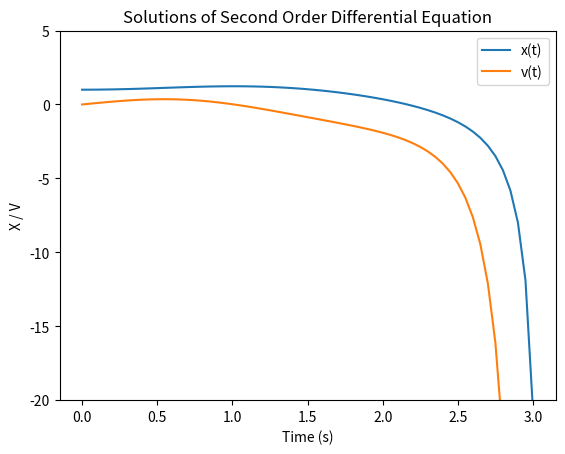

This figure's Python source:
"""
Numerical Software Lab - Project 4

@author: Getuar Rexhepi

email: grexhepi@constructor.university

17 April, 2023
"""

import numpy as np
import matplotlib.pyplot as plt
from scipy.integrate import odeint
import scipy.integrate


#a)
#Function that solves the second order differential equation
#arguments a,b,c,omega, initial values with default values
#a vector of time t, and default values for y axis

def ODE2(a,b,c,omega,t, x0=1, v0=0, startXV=-10, endXV =10):
    def f(y, t, params):
        #The second order ODE was split in two First order ODE's
        x,v = y 
        a, b, c, omega = params 
        derivs = [v, c*np.cos(omega*t) + a*(1-x)*v - b*x**2]
        return derivs
    #initial condition vector
    y0 = [x0, v0]
    #parameters vector
    params = [a, b, c, omega]
    #unpacking the values for the starting 
    #and ending time
    tStart = t[0]
    tStop = t[-1]    
    #using odeint to solve the differential equation
    psoln = odeint(f, y0, t, args=(params,))
    #plotting both solutions on the same graph
    plt.plot(t, psoln[:,0], label='x(t)')
    plt.plot(t, psoln[:,1], label='v(t)')
    #labeling the axis
    plt.xlabel('Time (s)')
    plt.ylabel('X / V')
    #limiting the y axis so the solutions can be better seen
    plt.ylim(startXV, endXV)
    #showing the legen of the graph
    plt.legend()
    #putting a title for the graph
    plt.title('Solutions of Second Order Differential Equation')       
    
    #saving the time vector and the x values
    #in a csv file as two rows
    np.savetxt('OutputData.csv', (t,psoln[:,0]), delimiter=',')
    #plot is exported as a pdf figure and not shown here
    plt.savefig('SolutionsofODE.pdf')
    plt.close()
    
#testing the function with some random parameters    
a=1
b=2
c=3
omega=1
#time was choosen like this
#because of the function odeint,
#if more values then excesive work warning
time = np.arange (0.,3.05,0.05)
#the function is called here with all parameters
ODE2(a,b,c,omega,t=time, x0=1, v0=0, startXV=-20,endXV =5)
#nice pdf graph 

#b)
#defining three functions to calculate the volume and moments of
#inertia of a torus of uniform density, unit mass, 
#average radius R and cross-sectional radius r

#calculating volume with numerical integration
def V(r,R):
    #function that will be integrated
    #2 was put inside of the integral for convenience
    f = lambda z, rho, theta: 2*rho
    #g,h,j,k are limits of integration
    g = lambda rho: R - r
    h = lambda rho: R + r
    j = lambda theta, rho: 0
    k = lambda theta, rho: np.sqrt(r**2 - (rho - R)**2)
    #triple integral is calculated and returned
    #the first integral limits from 0 to 2*pi
    return scipy.integrate.tplquad(f, 0, 2 * np.pi, g, h, j, k)

#calculating inerita with numerical integration
def Iz(r,R):
    #function that will be integrated
    #the outside factor was put inside of the integral 
    #for convenience, together with rho**3
    f = lambda z, rho, theta: (2/Volume[0])*rho**3
    #g,h,j,k are limits of integration,
    #using lambda notation
    g = lambda rho: R - r
    h = lambda rho: R + r
    j = lambda theta, rho: 0
    k = lambda theta, rho: np.sqrt(r**2 - (rho - R)**2)
    #triple integral is calculated and returned
    #the first integral limits from 0 to 2*pi
    return scipy.integrate.tplquad(f, 0, 2 * np.pi, g, h, j, k) 

#calculating others inerita with numerical integration
def Ix(r,R):
    #the outside factor was put inside of the integral 
    #for convenience
    #f is the function that will be integrated
    f = lambda z, rho, theta: (2/Volume[0])*((rho**2)*np.sin(theta)**2+z**2)*rho
    #limits of integration using lambda notation
    g = lambda rho: R - r
    h = lambda rho: R + r
    j = lambda theta, rho: 0
    k = lambda theta, rho: np.sqrt(r**2 - (rho - R)**2)
    #triple integral is calculated and returned
    #the first integral limits from 0 to 2*pi
    return scipy.integrate.tplquad(f, 0, 2 * np.pi, g, h, j, k)
    
#numerically determining each value
R = 2
r = 1
Volume = V(r,R)

Inertia1 = Iz(r,R)

Inertia2 = Ix(r,R)

#determing exact values
#using the formulas provided
def Vex (r,R):
    return 2*np.pi**2*2*1**2
def Izex (r,R):
    return R**2+3*r**2/4
def Ixyex (r,R):
    return R**2/2 + 5*r**2/8

#printing the input as well as output

print ('For radius R=',R,'and cross-sectional radius r=',r,'the calculated values are: ')

print ('V =', Volume[0])
print ('Iz =', Inertia1[0])
print ('Ix = Iy =', Inertia2[0])

print ('For radius R=',R,'and cross-sectional radius r=',r,'the exact values are: ')

print ('V =', Vex(1,2))
print ('Iz =', Izex(1,2))
print ('Ix = Iy =', Ixyex(1,2))

#comparing the values
print ('Difference for Volume V:',Volume[0] - Vex(1,2))
print ('Difference for Inertia z:',Inertia1[0] - Izex(1,2))
print ('Difference for Inertia x,y:',Inertia2[0] - Ixyex(1,2))

#very small difference
